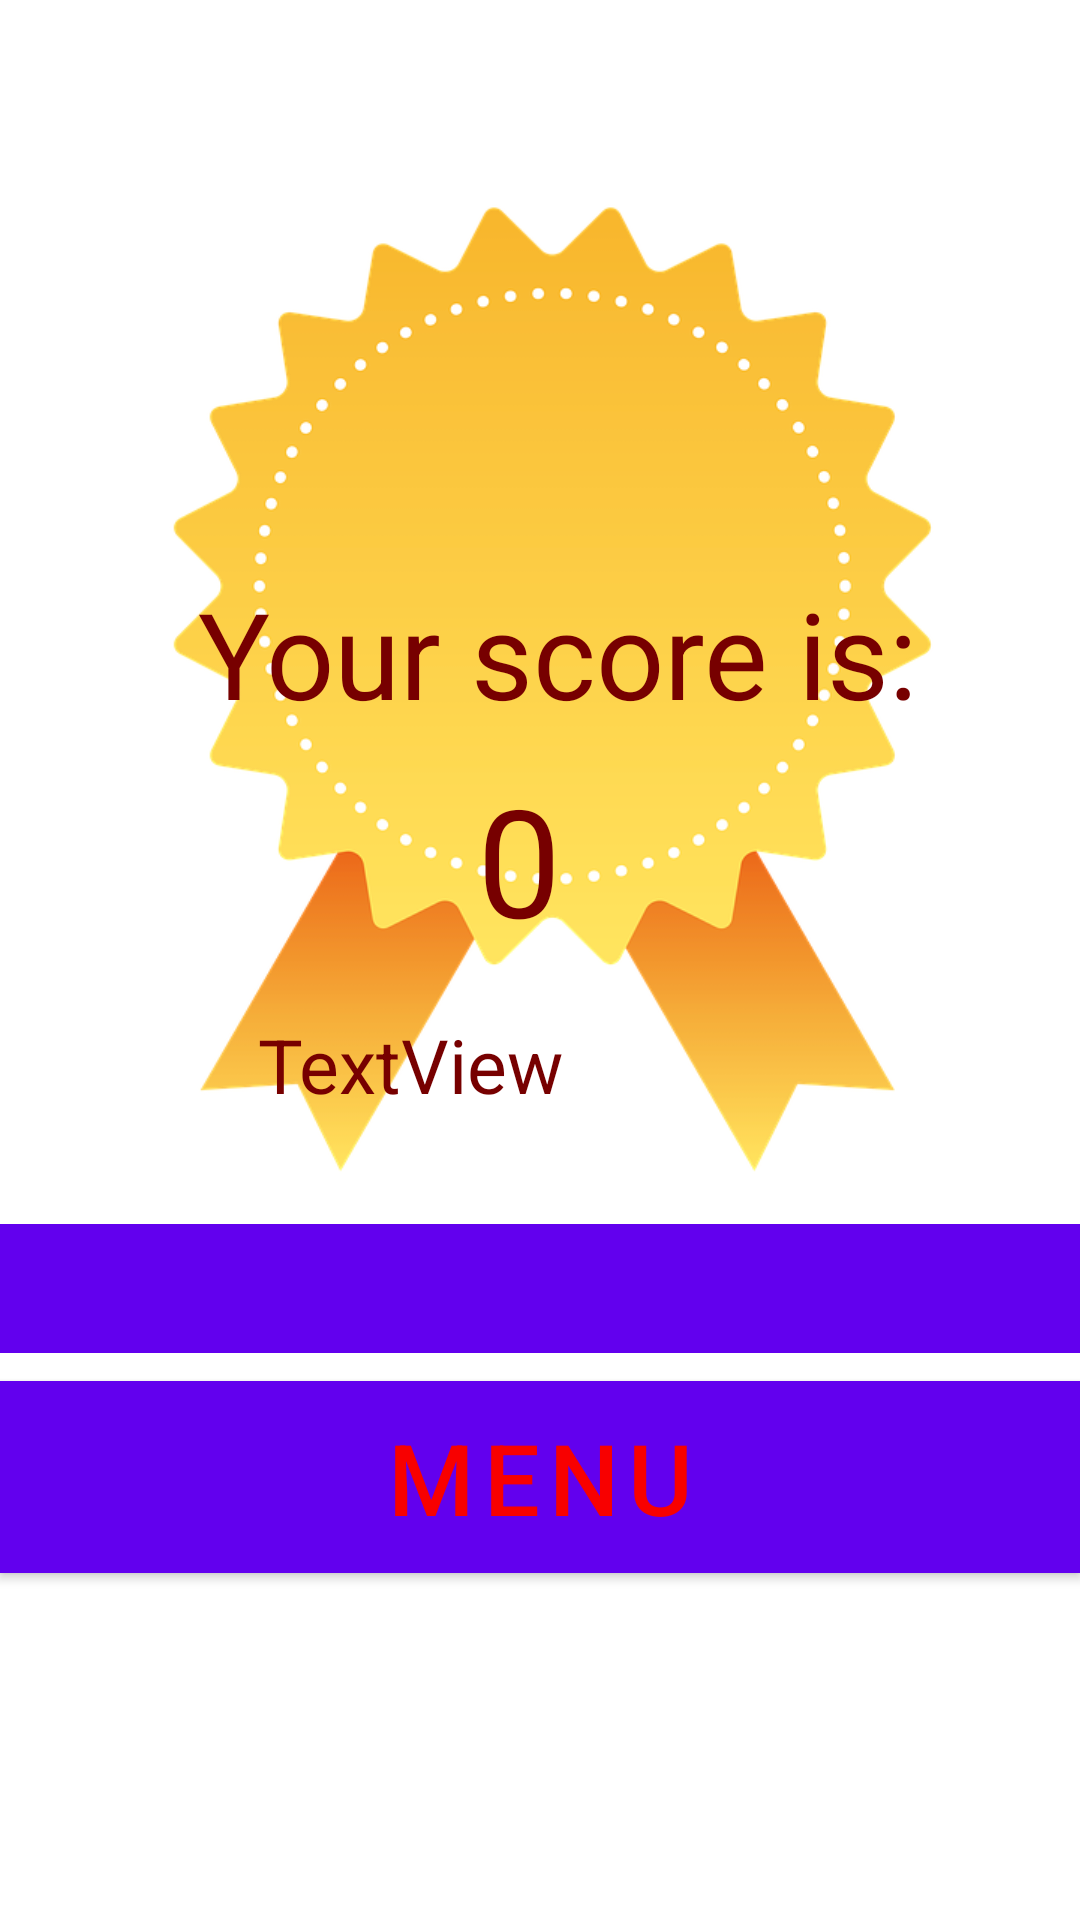

Produce the Android XML layout that renders to this screen, including the resource entries it uses.
<!-- AndroidManifest.xml: application theme Theme.WhackAMole -->
<!-- res/layout/activity_result.xml -->
<?xml version="1.0" encoding="utf-8"?>

<RelativeLayout xmlns:android="http://schemas.android.com/apk/res/android"
    xmlns:app="http://schemas.android.com/apk/res-auto"
    xmlns:tools="http://schemas.android.com/tools"
    android:id="@+id/play_button"
    android:layout_width="match_parent"
    android:layout_height="match_parent"
    android:orientation="vertical">

    <Button
        android:id="@+id/button_play_again"
        android:layout_width="match_parent"
        android:layout_height="wrap_content"
        android:layout_alignParentTop="true"
        android:layout_alignParentBottom="true"
        android:layout_marginTop="451dp"
        android:layout_marginBottom="232dp"
        android:background="@color/main_red"
        android:onClick="startGame"
        android:text="Play again"
        android:textColor="@color/main_bordue"
        android:textSize="16pt"
        app:layout_constraintLeft_toLeftOf="parent"
        app:layout_constraintTop_toBottomOf="@+id/editText"
        tools:ignore="UnknownId" />

    <ImageView
        android:layout_width="match_parent"
        android:layout_height="match_parent"
        android:scaleType="centerCrop"
        android:src="@drawable/back"></ImageView>

    <Button
        android:id="@+id/button_menu"
        android:layout_width="match_parent"
        android:layout_height="wrap_content"
        android:layout_below="@+id/button_play_again"
        android:background="@color/main_red"
        android:textColor="@color/main_bordue"
        android:textSize="16pt"
        android:layout_marginTop="-180dp"
        android:text="Menu" />

    <ImageView
        android:id="@+id/imageView"
        android:layout_width="450sp"
        android:layout_height="480sp"
        android:layout_above="@+id/button_menu"
        android:layout_alignParentStart="true"
        android:layout_alignParentTop="true"
        android:layout_alignParentEnd="true"
        android:layout_marginStart="4dp"
        android:layout_marginTop="-680dp"
        android:layout_marginEnd="-4dp"
        android:layout_marginBottom="-499dp"
        app:srcCompat="@drawable/prize" />

    <TextView
        android:layout_width="310dp"
        android:layout_height="543dp"
        android:layout_alignParentStart="true"
        android:layout_alignParentTop="true"
        android:layout_alignParentEnd="true"
        android:layout_marginStart="66dp"
        android:layout_marginTop="191dp"

        android:layout_marginEnd="35dp"
        android:text="Your score is:"
        android:textColor="@color/main_red"
        android:textSize="40dp" />

    <TextView
        android:id="@+id/scoreCount"
        android:layout_width="143dp"
        android:layout_height="wrap_content"
        android:layout_alignParentStart="true"
        android:layout_alignParentTop="true"
        android:layout_alignParentEnd="false"
        android:layout_marginStart="159dp"
        android:layout_marginTop="253dp"
        android:layout_marginEnd="90dp"
        android:text="0"
        android:textColor="@color/main_red"
        android:textSize="50dp" />

    <TextView
        android:id="@+id/best_view"
        android:layout_width="274dp"
        android:layout_height="97dp"
        android:layout_alignParentStart="true"
        android:layout_alignParentTop="true"
        android:layout_marginStart="86dp"
        android:layout_marginTop="338dp"
        android:text="TextView"
        android:textColor="@color/main_red"
        android:textSize="25dp" />


</RelativeLayout>
<!-- resources referenced by this layout -->
<resources>
  <color name="main_bordue">#F80000</color>
  <color name="main_red">#770000</color>
  <!-- drawable prize: png bitmap (drawable, 68884 bytes) -->
  <style name="Theme.WhackAMole" parent="Theme.MaterialComponents.DayNight.DarkActionBar">
          
          <item name="colorPrimary">@color/purple_500</item>
          <item name="colorPrimaryVariant">@color/purple_700</item>
          <item name="colorOnPrimary">@color/white</item>
          
          <item name="colorSecondary">@color/teal_200</item>
          <item name="colorSecondaryVariant">@color/teal_700</item>
          <item name="colorOnSecondary">@color/black</item>
          
          <item name="android:statusBarColor" tools:targetApi="l">?attr/colorPrimaryVariant</item>
          
      </style>
  <color name="purple_500">#FF6200EE</color>
  <color name="purple_700">#FF3700B3</color>
  <color name="white">#FFFFFFFF</color>
  <color name="teal_200">#FF03DAC5</color>
  <color name="teal_700">#FF018786</color>
  <color name="black">#FF000000</color>
</resources>
